Run: headless pygame with SDL's dummy video driver; simulated clock (each Clock.tick advances the game by its frame time, no real sleeping); random seed 0; keys injected as events and as key.get_pressed() state; mouse plan: one left click at the window centre at the start of phase 2, then a move to the lower-right quarter at the start of phase 3.
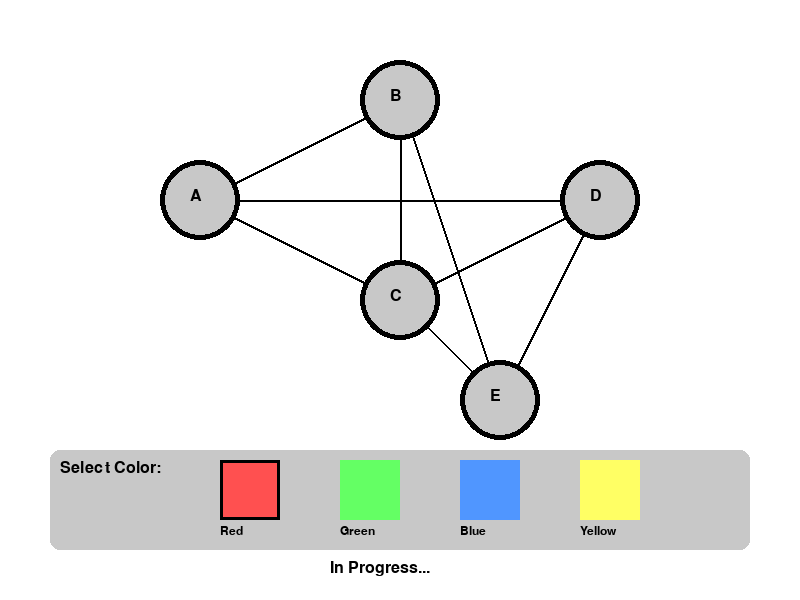
Frame 1 of 4 · flips 1–60 · no input
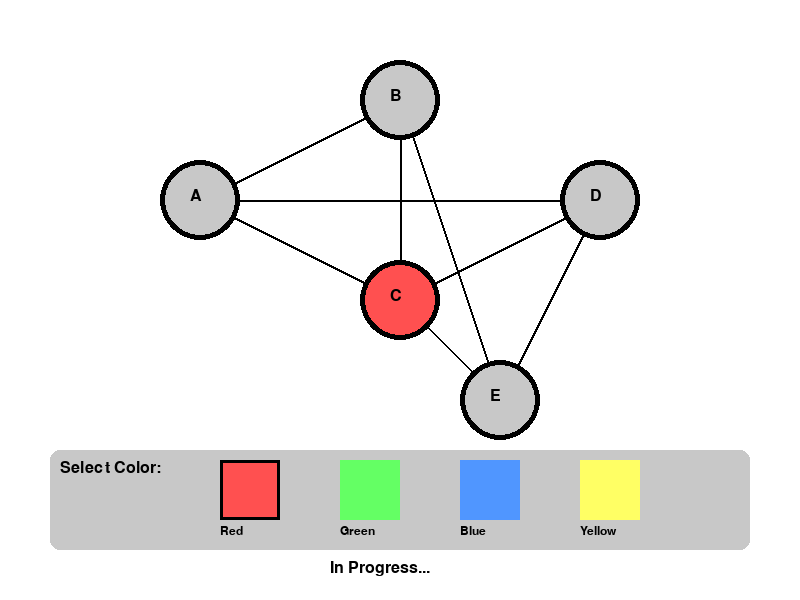
Frame 2 of 4 · flips 61–180 · clicked the window centre · tapped SPACE, RETURN · held RIGHT (→), D
Frame 3 of 4 · flips 181–300 · moved the mouse to the lower-right quarter · held DOWN (↓), S · screen unchanged from frame 2, image omitted
Frame 4 of 4 · flips 301–420 · held LEFT (←), A, UP (↑), W · screen unchanged from frame 3, image omitted

The pygame program that drew these frames:

import pygame, sys, math
pygame.init()

W,H=800,600
s=pygame.display.set_mode((W,H))
FONT=pygame.font.SysFont("arial",24)
SFONT=pygame.font.SysFont("arial",18)

WHITE,BLACK,GRAY=(255,255,255),(0,0,0),(200,200,200)
COLORS={"Red":(255,80,80),"Green":(100,255,100),"Blue":(80,150,255),"Yellow":(255,255,100)}
names=list(COLORS.keys())

graph={'A':['B','C','D'],'B':['A','C','E'],'C':['A','B','D','E'],'D':['A','C','E'],'E':['B','C','D']}
pos={'A':(200,200),'B':(400,100),'C':(400,300),'D':(600,200),'E':(500,400)}
node_color={n:None for n in graph}
sel="Red"

def check():
    for n,nb in graph.items():
        for x in nb:
            if node_color[n] and node_color[n]==node_color[x]: return "Invalid!"
    return "Valid!" if all(node_color[n] for n in node_color) else "In Progress..."

def hit(p):
    for n,(x,y) in pos.items():
        if math.dist(p,(x,y))<40: return n
    return None

def draw():
    s.fill(WHITE)
    for a,nb in graph.items():
        for b in nb: pygame.draw.line(s,BLACK,pos[a],pos[b],2)
    for n,(x,y) in pos.items():
        pygame.draw.circle(s,BLACK,(x,y),40)
        pygame.draw.circle(s,node_color[n] if node_color[n] else GRAY,(x,y),35)
        s.blit(FONT.render(n,1,BLACK),(x-10,y-12))
    pygame.draw.rect(s,GRAY,(50,450,700,100),border_radius=10)
    s.blit(FONT.render("Select Color:",1,BLACK),(60,460))
    for i,c in enumerate(names):
        r=pygame.Rect(220+i*120,460,60,60)
        pygame.draw.rect(s,COLORS[c],r)
        if c==sel: pygame.draw.rect(s,BLACK,r,3)
        s.blit(SFONT.render(c,1,BLACK),(220+i*120,525))
    s.blit(FONT.render(check(),1,BLACK),(330,560))
    pygame.display.flip()

run=True
while run:
    draw()
    for e in pygame.event.get():
        if e.type==pygame.QUIT: run=False
        if e.type==pygame.MOUSEBUTTONDOWN:
            x,y=e.pos
            for i,c in enumerate(names):
                if pygame.Rect(220+i*120,460,60,60).collidepoint(x,y): sel=c
            n=hit((x,y))
            if n: node_color[n]=COLORS[sel]

pygame.quit(); sys.exit()
